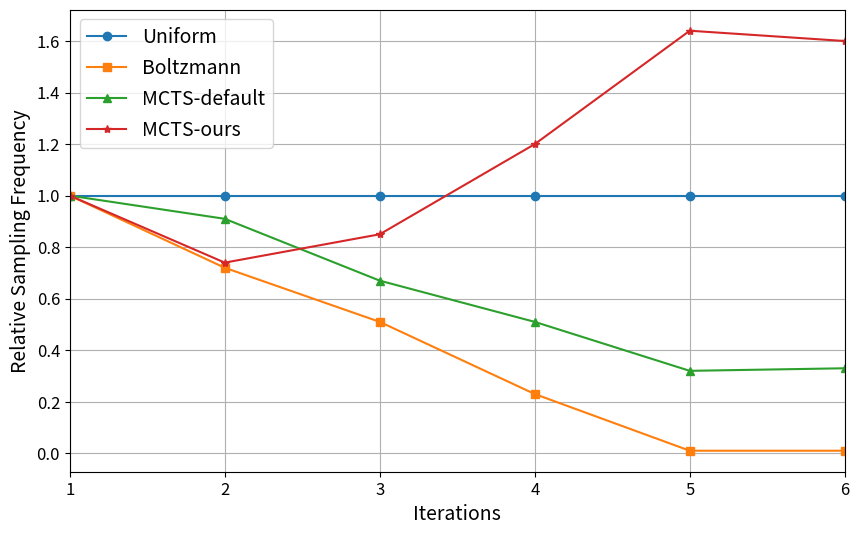

Write the Python code that produced this figure.
'''
plot sampling frequency of top-5 architectures fro uniform, Boltzmann, MCTS_default, MCTS_ours.
First iteration is warm-up/unifrom sampling. 
'''

import matplotlib.pyplot as plt

iterations = [1, 2, 3, 4, 5, 6] 
uniform = [1,1,1,1,1,1] # basis for normalization
Boltzmann = [1,0.72,0.51,0.23,0.01, 0.01]
MCTS_default = [1,0.91,0.67,0.51,0.32, 0.33] 
MCTS_dist = [1,1.08,1.24,1.31,1.50, 1.75] 
MCTS_ours = [1,0.74,0.85,1.2,1.64, 1.60] 


plt.figure(figsize=(10, 6))

plt.plot(iterations, uniform, marker='o', linestyle='-', label='Uniform')
plt.plot(iterations, Boltzmann, marker='s', linestyle='-', label='Boltzmann')
plt.plot(iterations, MCTS_default, marker='^', linestyle='-', label='MCTS-default')
plt.plot(iterations, MCTS_ours, marker='*', linestyle='-', label='MCTS-ours')

plt.xlabel('Iterations', fontsize=14)
plt.ylabel('Relative Sampling Frequency', fontsize=14)
plt.grid(True)
plt.legend()
plt.xlim(min(iterations), max(iterations)) # Ensure x-axis limits match the data
plt.legend(fontsize = 14)
plt.xticks(fontsize = 12)
plt.yticks(fontsize = 12)
plt.show()
